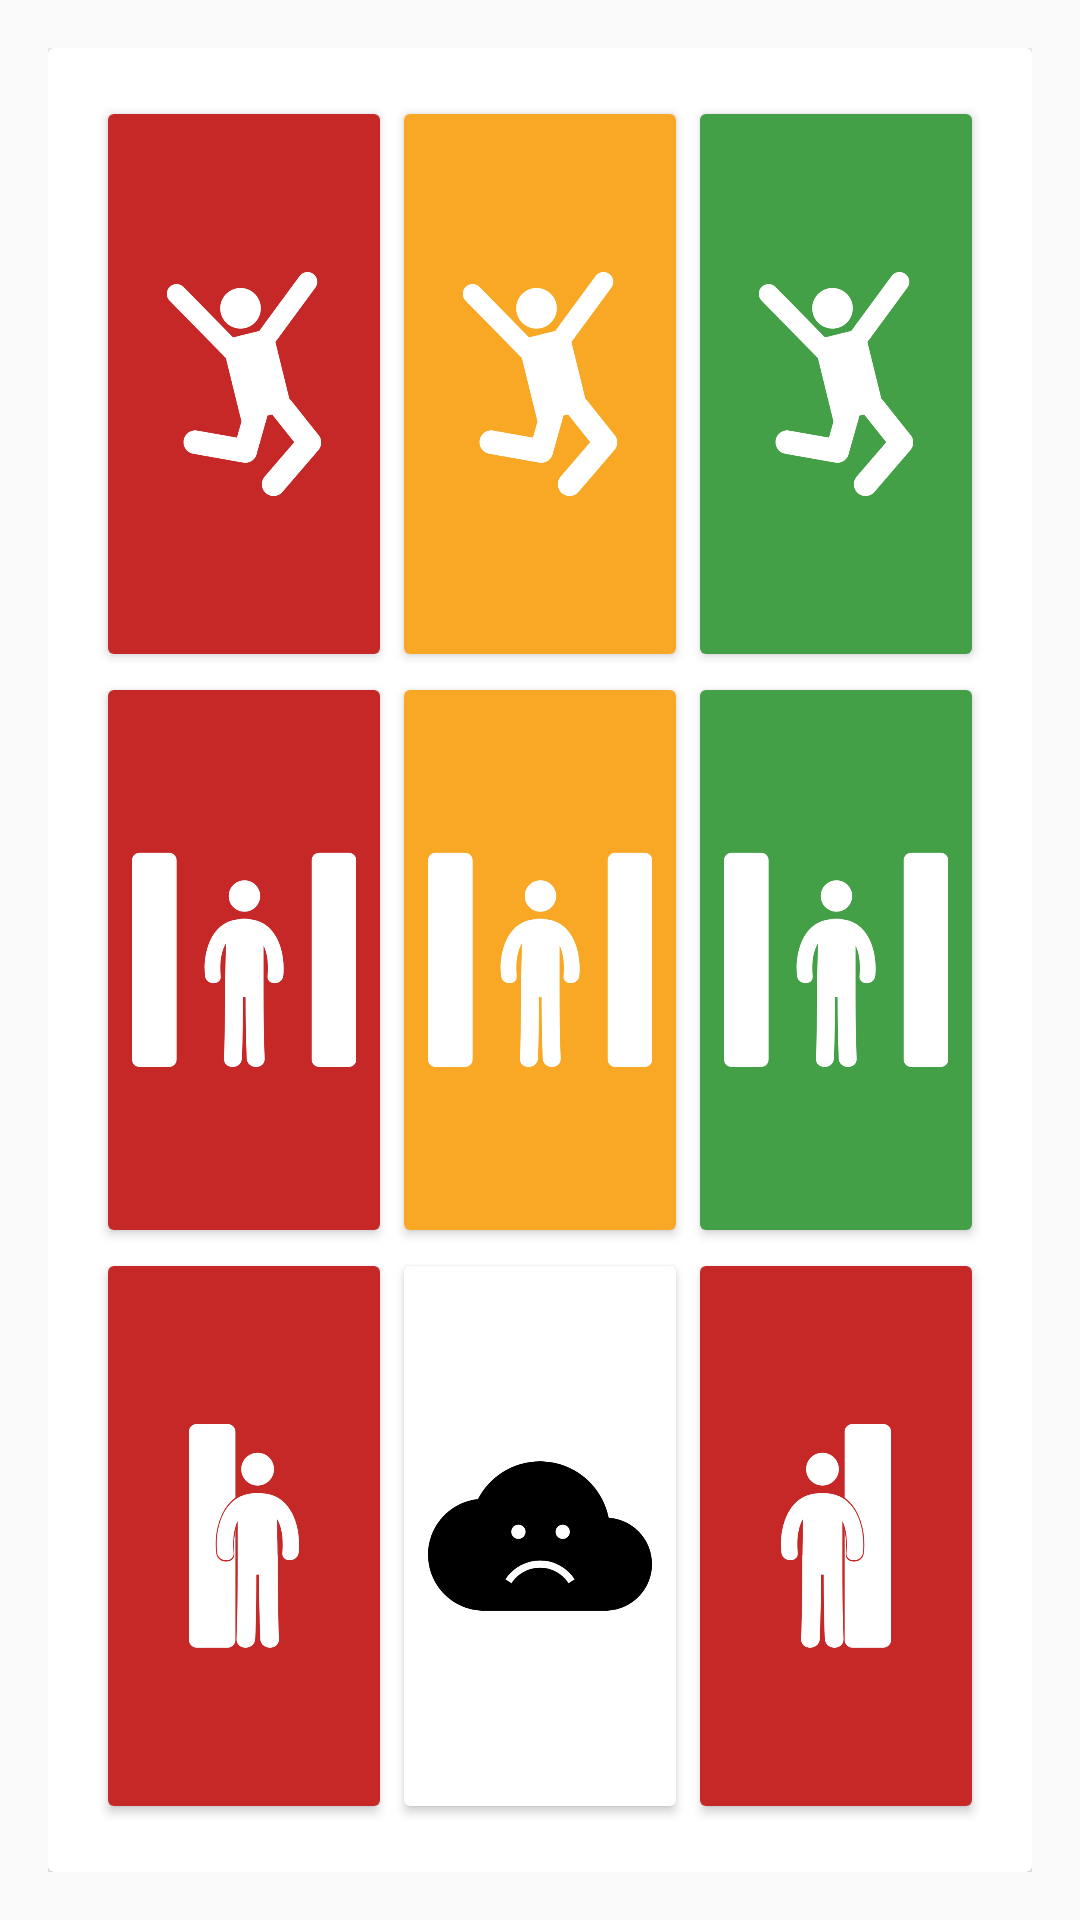

Android layout source for this screen:
<!-- AndroidManifest.xml: application theme AppTheme -->
<!-- res/layout/activity_river_rush.xml -->
<?xml version="1.0" encoding="utf-8"?>
<android.support.constraint.ConstraintLayout xmlns:android="http://schemas.android.com/apk/res/android"
    xmlns:app="http://schemas.android.com/apk/res-auto"
    xmlns:tools="http://schemas.android.com/tools"
    android:layout_width="match_parent"
    android:layout_height="match_parent"
    android:padding="16dp"
    tools:context=".games.RiverRushActivity">

    <android.support.v7.widget.CardView
        android:layout_width="match_parent"
        android:layout_height="match_parent">

        <android.support.constraint.ConstraintLayout
            android:layout_width="match_parent"
            android:layout_height="match_parent"
            android:padding="16dp">

            

            <ImageButton
                android:id="@+id/river_rush_jump_bad"
                style="@style/Widget.AppCompat.Button.Colored"
                android:layout_width="0dp"
                android:layout_height="0dp"
                android:onClick="logEvent"
                android:scaleType="fitCenter"
                android:src="@drawable/ic_jump"
                android:theme="@style/ButtonBadTint"
                app:layout_constraintBottom_toBottomOf="@+id/river_rush_jump_inhibition"
                app:layout_constraintEnd_toStartOf="@+id/river_rush_jump_inhibition"
                app:layout_constraintHorizontal_bias="0.56"
                app:layout_constraintStart_toStartOf="parent"
                app:layout_constraintTop_toTopOf="@+id/river_rush_jump_inhibition"
                app:layout_constraintVertical_bias="0.0" />

            <ImageButton
                android:id="@+id/river_rush_jump_inhibition"
                style="@style/Widget.AppCompat.Button.Colored"
                android:layout_width="0dp"
                android:layout_height="0dp"
                android:onClick="logEvent"
                android:scaleType="fitCenter"
                android:src="@drawable/ic_jump"
                android:theme="@style/ButtonInhibitionTint"
                app:layout_constraintBottom_toTopOf="@+id/river_rush_middle_inhibition"
                app:layout_constraintEnd_toEndOf="@+id/river_rush_middle_inhibition"
                app:layout_constraintStart_toStartOf="@+id/river_rush_middle_inhibition"
                app:layout_constraintTop_toTopOf="parent" />

            <ImageButton
                android:id="@+id/river_rush_jump_good"
                style="@style/Widget.AppCompat.Button.Colored"
                android:layout_width="0dp"
                android:layout_height="0dp"
                android:onClick="logEvent"
                android:scaleType="fitCenter"
                android:src="@drawable/ic_jump"
                android:theme="@style/ButtonGoodTint"
                app:layout_constraintBottom_toBottomOf="@+id/river_rush_jump_inhibition"
                app:layout_constraintEnd_toEndOf="parent"
                app:layout_constraintStart_toEndOf="@+id/river_rush_jump_inhibition"
                app:layout_constraintTop_toTopOf="@+id/river_rush_jump_inhibition" />

            

            <ImageButton
                android:id="@+id/river_rush_middle_bad"
                style="@style/Widget.AppCompat.Button.Colored"
                android:layout_width="0dp"
                android:layout_height="0dp"
                android:onClick="logEvent"
                android:scaleType="fitCenter"
                android:src="@drawable/ic_bar_middle"
                android:theme="@style/ButtonBadTint"
                app:layout_constraintBottom_toBottomOf="@+id/river_rush_middle_inhibition"
                app:layout_constraintEnd_toStartOf="@+id/river_rush_middle_inhibition"
                app:layout_constraintHorizontal_bias="0.5"
                app:layout_constraintStart_toEndOf="@+id/river_rush_jump_bad"
                app:layout_constraintStart_toStartOf="parent"
                app:layout_constraintTop_toTopOf="@+id/river_rush_middle_inhibition" />

            <ImageButton
                android:id="@+id/river_rush_middle_inhibition"
                style="@style/Widget.AppCompat.Button.Colored"
                android:layout_width="0dp"
                android:layout_height="0dp"
                android:onClick="logEvent"
                android:scaleType="fitCenter"
                android:src="@drawable/ic_bar_middle"
                android:theme="@style/ButtonInhibitionTint"
                app:layout_constraintBottom_toTopOf="@+id/river_rush_cloud"
                app:layout_constraintEnd_toStartOf="@+id/river_rush_middle_good"
                app:layout_constraintHorizontal_bias="0.5"
                app:layout_constraintStart_toEndOf="@+id/river_rush_middle_bad"
                app:layout_constraintTop_toBottomOf="@+id/river_rush_jump_inhibition" />

            <ImageButton
                android:id="@+id/river_rush_middle_good"
                style="@style/Widget.AppCompat.Button.Colored"
                android:layout_width="0dp"
                android:layout_height="0dp"
                android:onClick="logEvent"
                android:scaleType="fitCenter"
                android:src="@drawable/ic_bar_middle"
                android:theme="@style/ButtonGoodTint"
                app:layout_constraintBottom_toBottomOf="@+id/river_rush_middle_inhibition"
                app:layout_constraintEnd_toEndOf="parent"
                app:layout_constraintHorizontal_bias="0.5"
                app:layout_constraintStart_toEndOf="@+id/river_rush_middle_inhibition"
                app:layout_constraintTop_toTopOf="@+id/river_rush_middle_inhibition" />

            

            <ImageButton
                android:id="@+id/river_rush_left_bar"
                style="@style/Widget.AppCompat.Button.Colored"
                android:layout_width="0dp"
                android:layout_height="0dp"
                android:onClick="logEvent"
                android:scaleType="fitCenter"
                android:src="@drawable/ic_bar_left"
                android:theme="@style/ButtonBadTint"
                app:layout_constraintBottom_toBottomOf="@+id/river_rush_cloud"
                app:layout_constraintEnd_toStartOf="@+id/river_rush_cloud"
                app:layout_constraintHorizontal_bias="1.0"
                app:layout_constraintStart_toStartOf="parent"
                app:layout_constraintTop_toBottomOf="@+id/river_rush_middle_inhibition"
                app:layout_constraintVertical_bias="1.0" />

            <ImageButton
                android:id="@+id/river_rush_cloud"
                style="@style/Widget.AppCompat.Button.Colored"
                android:layout_width="0dp"
                android:layout_height="0dp"
                android:scaleType="fitCenter"
                android:src="@drawable/ic_sad_cloud"
                android:onClick="cloudEvent"
                android:theme="@style/WhiteTint"
                app:layout_constraintBottom_toBottomOf="parent"
                app:layout_constraintEnd_toEndOf="@+id/river_rush_middle_inhibition"
                app:layout_constraintHorizontal_bias="0.5"
                app:layout_constraintStart_toStartOf="@+id/river_rush_middle_inhibition"
                app:layout_constraintTop_toBottomOf="@+id/river_rush_middle_inhibition" />

            <ImageButton
                android:id="@+id/river_rush_right_bar"
                style="@style/Widget.AppCompat.Button.Colored"
                android:layout_width="0dp"
                android:layout_height="0dp"
                android:onClick="logEvent"
                android:scaleType="fitCenter"
                android:src="@drawable/ic_bar_right"
                android:theme="@style/ButtonBadTint"
                app:layout_constraintBottom_toBottomOf="@+id/river_rush_cloud"
                app:layout_constraintEnd_toEndOf="parent"
                app:layout_constraintStart_toEndOf="@+id/river_rush_cloud"
                app:layout_constraintTop_toBottomOf="@+id/river_rush_middle_inhibition" />

        </android.support.constraint.ConstraintLayout>

    </android.support.v7.widget.CardView>

</android.support.constraint.ConstraintLayout>
<!-- resources referenced by this layout -->
<resources>
  <!-- drawable ic_bar_left: png bitmap (drawable-hdpi, 12033 bytes) -->
  <!-- drawable ic_bar_middle: png bitmap (drawable-hdpi, 11657 bytes) -->
  <!-- drawable ic_bar_right: png bitmap (drawable-hdpi, 12354 bytes) -->
  <!-- drawable ic_jump: png bitmap (drawable-hdpi, 13406 bytes) -->
  <!-- drawable ic_sad_cloud: png bitmap (drawable-hdpi, 9233 bytes) -->
  <style name="ButtonBadTint" parent="ThemeOverlay.AppCompat">
          <item name="colorAccent">@color/colorBadRed</item>
      </style>
  <style name="ButtonGoodTint" parent="ThemeOverlay.AppCompat">
          <item name="colorAccent">@color/colorGoodGreen</item>
      </style>
  <style name="ButtonInhibitionTint" parent="ThemeOverlay.AppCompat">
          <item name="colorAccent">@color/colorInhibitionYellow</item>
      </style>
  <style name="WhiteTint" parent="ThemeOverlay.AppCompat">
          <item name="colorAccent">@android:color/white</item>
      </style>
  <style name="AppTheme" parent="Theme.AppCompat.Light.DarkActionBar">
          
          <item name="colorPrimary">@color/colorPrimary</item>
          <item name="colorPrimaryDark">@color/colorPrimaryDark</item>
          <item name="colorAccent">@color/colorAccent</item>
      </style>
  <color name="colorBadRed">#C62828</color>
  <color name="colorGoodGreen">#43A047</color>
  <color name="colorInhibitionYellow">#F9A825</color>
  <color name="colorPrimary">#00BCD4</color>
  <color name="colorPrimaryDark">#0097A7</color>
  <color name="colorAccent">#E040FB</color>
</resources>
